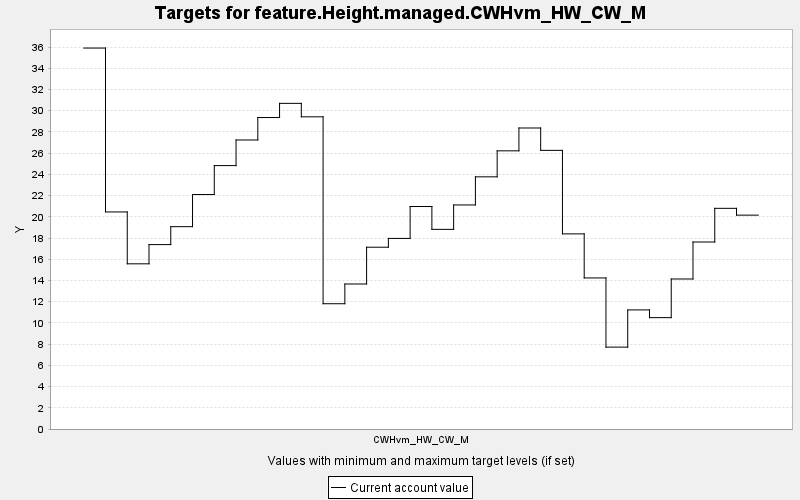

The file beside this chart, header and first rows:
TARGET, PERIOD, YEAR, PERIODWIDTH, MINIMUM, MAXIMUM, MINWEIGHT, MAXWEIGHT, CURRENT, SUMMARY
feature.Height.managed.CWHvm_HW_CW_M, 0, 0, 10.0, 0.0, 10000, 1.0, 1.0, 35.9, 0.0
feature.Height.managed.CWHvm_HW_CW_M, 1, 10, 10.0, 0.0, 10000, 1.0, 1.0, 20.46, 0.0
feature.Height.managed.CWHvm_HW_CW_M, 2, 20, 10.0, 0.0, 10000, 1.0, 1.0, 15.57, 0.0
feature.Height.managed.CWHvm_HW_CW_M, 3, 30, 10.0, 0.0, 10000, 1.0, 1.0, 17.38, 0.0
feature.Height.managed.CWHvm_HW_CW_M, 4, 40, 10.0, 0.0, 10000, 1.0, 1.0, 19.07, 0.0
feature.Height.managed.CWHvm_HW_CW_M, 5, 50, 10.0, 0.0, 10000, 1.0, 1.0, 22.1, 0.0
feature.Height.managed.CWHvm_HW_CW_M, 6, 60, 10.0, 0.0, 10000, 1.0, 1.0, 24.82, 0.0
feature.Height.managed.CWHvm_HW_CW_M, 7, 70, 10.0, 0.0, 10000, 1.0, 1.0, 27.24, 0.0
feature.Height.managed.CWHvm_HW_CW_M, 8, 80, 10.0, 0.0, 10000, 1.0, 1.0, 29.35, 0.0
feature.Height.managed.CWHvm_HW_CW_M, 9, 90, 10.0, 0.0, 10000, 1.0, 1.0, 30.69, 0.0
feature.Height.managed.CWHvm_HW_CW_M, 10, 100, 10.0, 0.0, 10000, 1.0, 1.0, 29.42, 0.0
feature.Height.managed.CWHvm_HW_CW_M, 11, 110, 10.0, 0.0, 10000, 1.0, 1.0, 11.81, 0.0
feature.Height.managed.CWHvm_HW_CW_M, 12, 120, 10.0, 0.0, 10000, 1.0, 1.0, 13.66, 0.0
feature.Height.managed.CWHvm_HW_CW_M, 13, 130, 10.0, 0.0, 10000, 1.0, 1.0, 17.13, 0.0
feature.Height.managed.CWHvm_HW_CW_M, 14, 140, 10.0, 0.0, 10000, 1.0, 1.0, 17.96, 0.0
feature.Height.managed.CWHvm_HW_CW_M, 15, 150, 10.0, 0.0, 10000, 1.0, 1.0, 20.97, 0.0
feature.Height.managed.CWHvm_HW_CW_M, 16, 160, 10.0, 0.0, 10000, 1.0, 1.0, 18.82, 0.0
feature.Height.managed.CWHvm_HW_CW_M, 17, 170, 10.0, 0.0, 10000, 1.0, 1.0, 21.11, 0.0
feature.Height.managed.CWHvm_HW_CW_M, 18, 180, 10.0, 0.0, 10000, 1.0, 1.0, 23.76, 0.0
feature.Height.managed.CWHvm_HW_CW_M, 19, 190, 10.0, 0.0, 10000, 1.0, 1.0, 26.22, 0.0
feature.Height.managed.CWHvm_HW_CW_M, 20, 200, 10.0, 0.0, 10000, 1.0, 1.0, 28.37, 0.0
feature.Height.managed.CWHvm_HW_CW_M, 21, 210, 10.0, 0.0, 10000, 1.0, 1.0, 26.26, 0.0
feature.Height.managed.CWHvm_HW_CW_M, 22, 220, 10.0, 0.0, 10000, 1.0, 1.0, 18.39, 0.0
feature.Height.managed.CWHvm_HW_CW_M, 23, 230, 10.0, 0.0, 10000, 1.0, 1.0, 14.24, 0.0
feature.Height.managed.CWHvm_HW_CW_M, 24, 240, 10.0, 0.0, 10000, 1.0, 1.0, 7.717, 0.0
feature.Height.managed.CWHvm_HW_CW_M, 25, 250, 10.0, 0.0, 10000, 1.0, 1.0, 11.22, 0.0
feature.Height.managed.CWHvm_HW_CW_M, 26, 260, 10.0, 0.0, 10000, 1.0, 1.0, 10.49, 0.0
feature.Height.managed.CWHvm_HW_CW_M, 27, 270, 10.0, 0.0, 10000, 1.0, 1.0, 14.14, 0.0
feature.Height.managed.CWHvm_HW_CW_M, 28, 280, 10.0, 0.0, 10000, 1.0, 1.0, 17.62, 0.0
feature.Height.managed.CWHvm_HW_CW_M, 29, 290, 10.0, 0.0, 10000, 1.0, 1.0, 20.8, 0.0
feature.Height.managed.CWHvm_HW_CW_M, 30, 300, 10.0, 0.0, 10000, 1.0, 1.0, 20.16, 0.0
